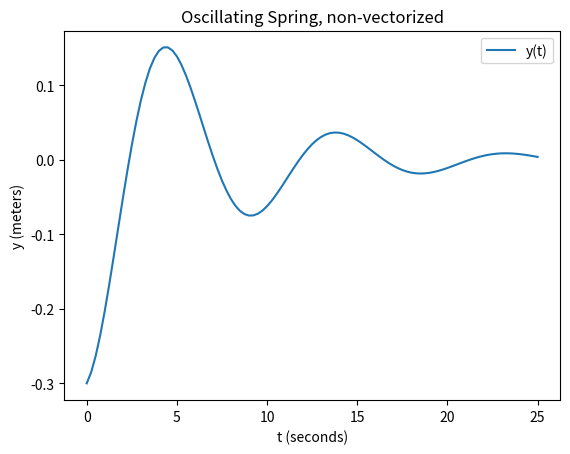

This figure's Python source:
# Created by    : [email redacted]
# Created date  : 26. sep 2022
# Course        : UiO IN1900
# Excercise     : 6.5 oscillating_spring_A.py
# ---------------------------------------------------------------------------
# Calculate t and y = f(t), then generate plot using matplotlib
# This is part A and C of the exercise, using non-vectorized approach
# ---------------------------------------------------------------------------
import numpy as np
import matplotlib.pyplot as plt
from math import cos, exp, sqrt

def y1(t, g=0.15, k=4, m=9, A=(-0.3)):
    '''
    Vertical position of object hung from a spring at time t.

    Arguments:
    t   -- Time in seconds

    Keyword arguments:
    g   -- Air friction in 1/sec
    k   -- Spring constant in kg/sec^2
    m   -- Mass of object hung from spring in kg
    A   -- Distance the object is pulled down in meters

    Returns:
    y   -- Vertical position of object in meters
    '''

    y = A*exp(-g*t) * cos(sqrt(k/m)*t)
    return y


#Declare variables
n  = 101            #Number of values to be calculated
i  = [0, 25]        #Interval of t-values
dt = (i[1] - i[0]) / (n-1)
t_array = np.zeros(n)
y_array = np.zeros(n)

#Populate arrays with data
for i in range(n):
    t_array[i] = i * dt
    y_array[i] = y1(t_array[i])

#Plot data
plt.plot(t_array, y_array, label='y(t)')
plt.legend()
plt.xlabel('t (seconds)')
plt.ylabel('y (meters)')
plt.title('Oscillating Spring, non-vectorized')
plt.show()


"""
Example:
>>>python3 oscillating_spring_A.py
~/IN1900/oscillating_spring_A.py:47: MatplotlibDeprecationWarning: The
resize_event function was deprecated in Matplotlib 3.6 and will be removed two
minor releases later. Use callbacks.process('resize_event', ResizeEvent(...))
instead.
  plt.plot(t_array, y_array, label='y(t)')

***plotted vist, matcher det vektoriserte***
"""
